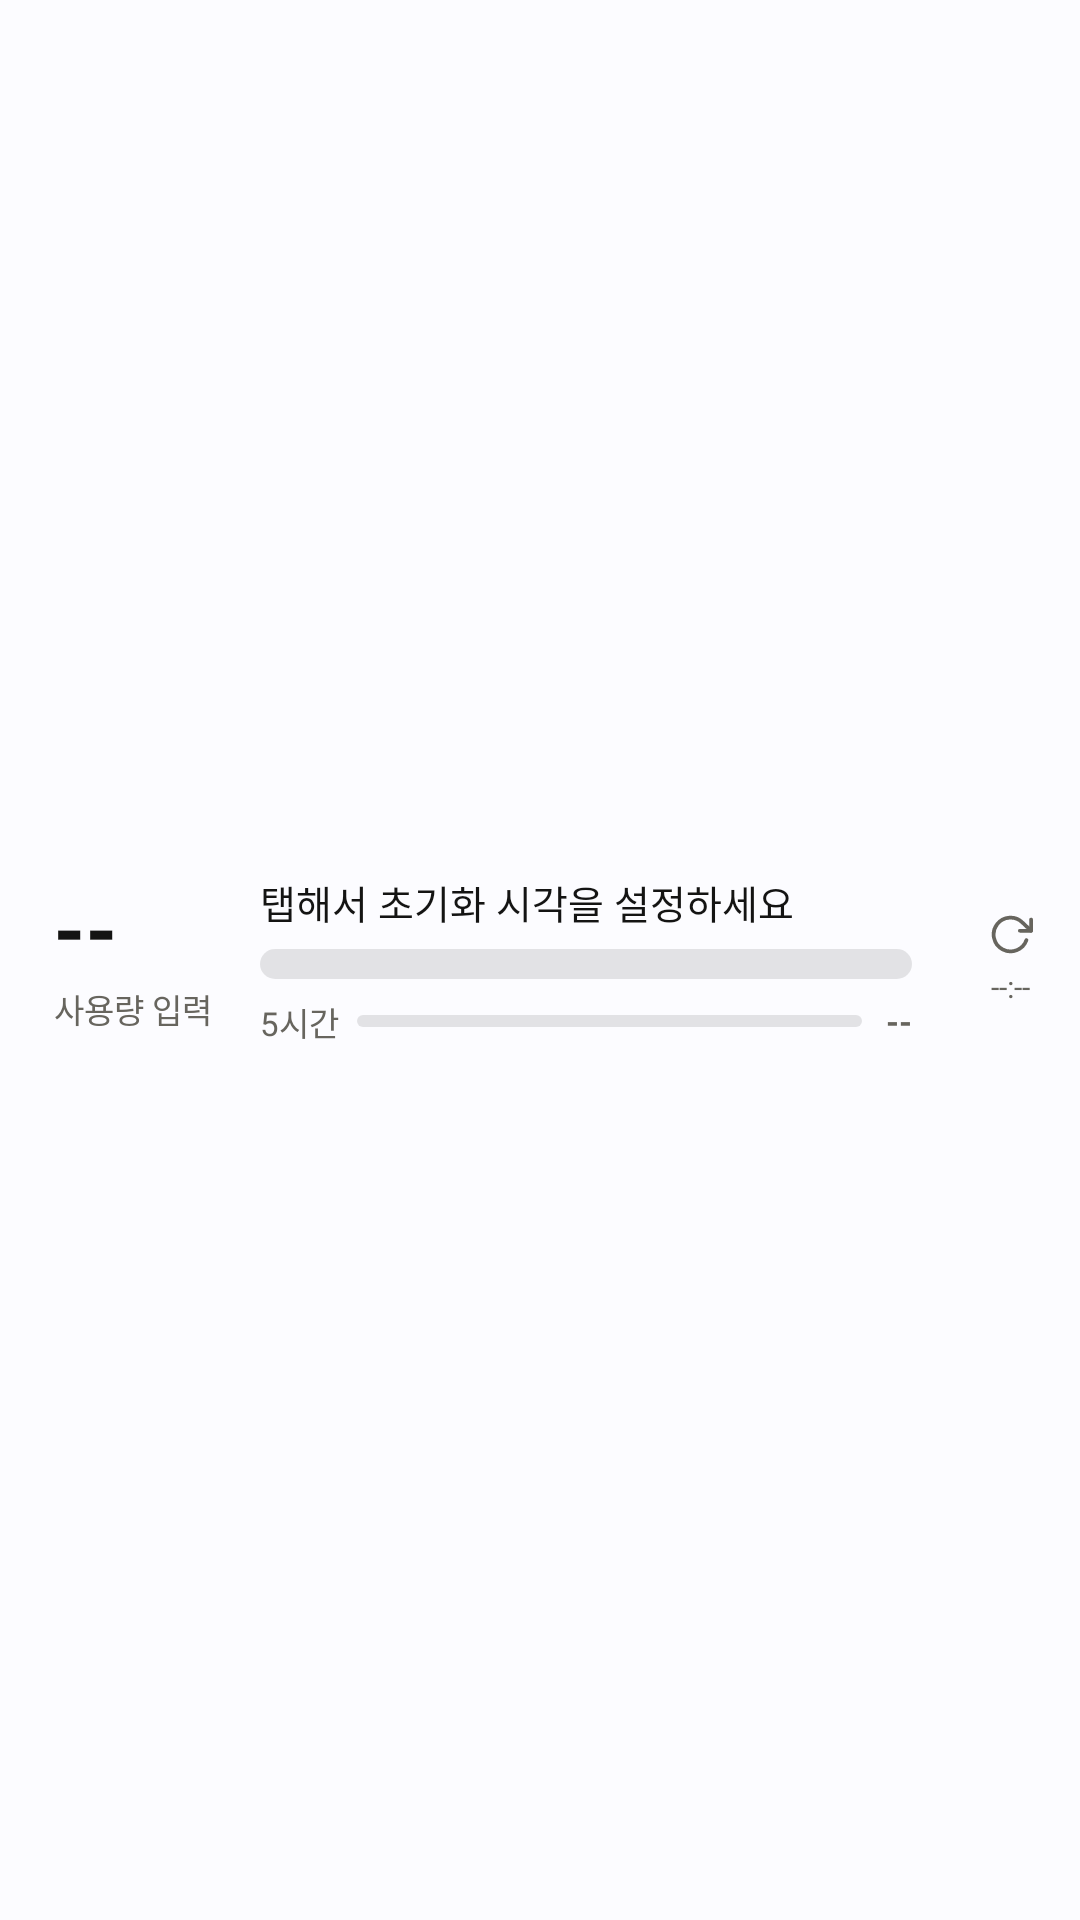

This screen was rendered from an Android layout file. Write that file and the resources it references.
<!-- AndroidManifest.xml: application theme AppTheme -->
<!-- res/layout/widget_wide.xml -->
<?xml version="1.0" encoding="utf-8"?>
<LinearLayout xmlns:android="http://schemas.android.com/apk/res/android"
    android:id="@+id/w_root"
    android:layout_width="match_parent"
    android:layout_height="match_parent"
    android:gravity="center_vertical"
    android:orientation="horizontal"
    android:paddingStart="18dp"
    android:paddingEnd="6dp">

    <LinearLayout
        android:id="@+id/w_used_box"
        android:layout_width="wrap_content"
        android:layout_height="wrap_content"
        android:orientation="vertical">

        <LinearLayout
            android:layout_width="wrap_content"
            android:layout_height="wrap_content"
            android:orientation="horizontal">

            <TextView
                android:id="@+id/w_used_num"
                android:layout_width="wrap_content"
                android:layout_height="wrap_content"
                android:fontFeatureSettings="tnum"
                android:includeFontPadding="false"
                android:letterSpacing="-0.02"
                android:maxLines="1"
                android:text="--"
                android:textColor="@color/claude_fg"
                android:textFontWeight="800"
                android:textSize="26sp" />

            <TextView
                android:id="@+id/w_used_pct"
                android:layout_width="wrap_content"
                android:layout_height="wrap_content"
                android:layout_marginStart="1dp"
                android:includeFontPadding="false"
                android:text="%"
                android:textColor="@color/claude_fg"
                android:textFontWeight="700"
                android:textSize="14sp"
                android:visibility="gone" />
        </LinearLayout>

        <TextView
            android:id="@+id/w_used_label"
            android:layout_width="wrap_content"
            android:layout_height="wrap_content"
            android:layout_marginTop="2dp"
            android:maxLines="1"
            android:text="사용량 입력"
            android:textColor="@color/claude_sub"
            android:textSize="11sp" />
    </LinearLayout>

    <LinearLayout
        android:layout_width="0dp"
        android:layout_height="wrap_content"
        android:layout_marginStart="16dp"
        android:layout_marginEnd="16dp"
        android:layout_weight="1"
        android:orientation="vertical">

        <LinearLayout
            android:id="@+id/w_top_row"
            android:layout_width="match_parent"
            android:layout_height="wrap_content"
            android:gravity="center_vertical"
            android:orientation="horizontal"
            android:visibility="gone">

            <ImageView
                android:id="@+id/w_dot"
                android:layout_width="7dp"
                android:layout_height="7dp"
                android:layout_marginEnd="5dp"
                android:importantForAccessibility="no"
                android:src="@drawable/dot_ok" />

            <TextView
                android:id="@+id/w_top_label"
                android:layout_width="wrap_content"
                android:layout_height="wrap_content"
                android:maxLines="1"
                android:text="권장 "
                android:textColor="@color/claude_sub"
                android:textSize="13sp" />

            <TextView
                android:id="@+id/w_top_value"
                android:layout_width="wrap_content"
                android:layout_height="wrap_content"
                android:fontFeatureSettings="tnum"
                android:maxLines="1"
                android:textColor="@color/claude_fg"
                android:textSize="13sp"
                android:textStyle="bold" />

            <TextView
                android:id="@+id/w_status"
                android:layout_width="wrap_content"
                android:layout_height="wrap_content"
                android:layout_marginStart="6dp"
                android:ellipsize="end"
                android:fontFeatureSettings="tnum"
                android:maxLines="1"
                android:textColor="@color/claude_ok_text"
                android:textSize="12sp"
                android:textStyle="bold" />

            
            <TextView
                android:id="@+id/w_reset_in"
                android:layout_width="0dp"
                android:layout_height="wrap_content"
                android:layout_marginStart="8dp"
                android:layout_weight="1"
                android:ellipsize="end"
                android:fontFeatureSettings="tnum"
                android:gravity="end"
                android:maxLines="1"
                android:textColor="@color/claude_sub"
                android:textSize="11sp" />
        </LinearLayout>

        <TextView
            android:id="@+id/w_hint"
            android:layout_width="match_parent"
            android:layout_height="wrap_content"
            android:ellipsize="end"
            android:maxLines="1"
            android:text="탭해서 초기화 시각을 설정하세요"
            android:textColor="@color/claude_fg"
            android:textFontWeight="500"
            android:textSize="13sp" />

        <ProgressBar
            android:id="@+id/w_bar"
            style="@android:style/Widget.Material.ProgressBar.Horizontal"
            android:layout_width="match_parent"
            android:layout_height="10dp"
            android:layout_marginTop="6dp"
            android:max="1000"
            android:maxHeight="10dp"
            android:minHeight="10dp"
            android:progressDrawable="@drawable/wide_bar" />

        
        <LinearLayout
            android:layout_width="match_parent"
            android:layout_height="wrap_content"
            android:layout_marginTop="6dp"
            android:gravity="center_vertical"
            android:orientation="horizontal">

            <TextView
                android:layout_width="wrap_content"
                android:layout_height="wrap_content"
                android:layout_marginEnd="6dp"
                android:maxLines="1"
                android:text="5시간"
                android:textColor="@color/claude_sub"
                android:textSize="11sp" />

            <ProgressBar
                android:id="@+id/w_session_bar"
                style="@android:style/Widget.Material.ProgressBar.Horizontal"
                android:layout_width="0dp"
                android:layout_height="4dp"
                android:layout_weight="1"
                android:max="1000"
                android:maxHeight="4dp"
                android:minHeight="4dp"
                android:progressDrawable="@drawable/session_bar" />

            <TextView
                android:id="@+id/w_session_value"
                android:layout_width="wrap_content"
                android:layout_height="wrap_content"
                android:layout_marginStart="8dp"
                android:fontFeatureSettings="tnum"
                android:maxLines="1"
                android:text="--"
                android:textColor="@color/claude_sub"
                android:textSize="11sp"
                android:textStyle="bold" />

            <TextView
                android:id="@+id/w_session_rest"
                android:layout_width="wrap_content"
                android:layout_height="wrap_content"
                android:layout_marginStart="4dp"
                android:fontFeatureSettings="tnum"
                android:maxLines="1"
                android:textColor="@color/claude_sub"
                android:textSize="11sp"
                android:visibility="gone" />
        </LinearLayout>
    </LinearLayout>

    <LinearLayout
        android:id="@+id/w_refresh"
        android:layout_width="34dp"
        android:layout_height="52dp"
        android:gravity="center"
        android:orientation="vertical">

        <ImageView
            android:layout_width="15dp"
            android:layout_height="15dp"
            android:contentDescription="새로고침"
            android:src="@drawable/ic_refresh" />

        <TextView
            android:id="@+id/w_refresh_time"
            android:layout_width="wrap_content"
            android:layout_height="wrap_content"
            android:layout_marginTop="3dp"
            android:fontFeatureSettings="tnum"
            android:text="--:--"
            android:textColor="@color/claude_sub"
            android:textSize="10sp" />
    </LinearLayout>
</LinearLayout>
<!-- resources referenced by this layout -->
<resources>
  <color name="claude_fg">#141413</color>
  <color name="claude_ok_text">#2E9E48</color>
  <color name="claude_sub">#67655E</color>
  <!-- drawable dot_ok (drawable) -->
  <?xml version="1.0" encoding="utf-8"?>
  <shape xmlns:android="http://schemas.android.com/apk/res/android" android:shape="oval">
      <size
          android:width="7dp"
          android:height="7dp" />
      <solid android:color="@color/claude_ok" />
  </shape>
  <!-- drawable ic_refresh (drawable) -->
  <?xml version="1.0" encoding="utf-8"?>
  <vector xmlns:android="http://schemas.android.com/apk/res/android"
      android:width="15dp"
      android:height="15dp"
      android:viewportWidth="24"
      android:viewportHeight="24">
      <path
          android:pathData="M23,4 L23,10 L17,10"
          android:strokeWidth="2"
          android:strokeColor="@color/claude_sub"
          android:strokeLineCap="round"
          android:strokeLineJoin="round"
          android:fillColor="#00000000" />
      <path
          android:pathData="M20.49,15 A9,9 0 1,1 18.37,5.64 L23,10"
          android:strokeWidth="2"
          android:strokeColor="@color/claude_sub"
          android:strokeLineCap="round"
          android:strokeLineJoin="round"
          android:fillColor="#00000000" />
  </vector>
  <!-- drawable session_bar (drawable) -->
  <?xml version="1.0" encoding="utf-8"?>
  <layer-list xmlns:android="http://schemas.android.com/apk/res/android">
      <item android:id="@android:id/background">
          <shape>
              <corners android:radius="2dp" />
              <solid android:color="@color/claude_track" />
          </shape>
      </item>
      <item android:id="@android:id/progress">
          <scale
              android:scaleGravity="left|center_vertical"
              android:scaleWidth="100%">
              <shape>
                  <corners android:radius="2dp" />
                  <solid android:color="@color/claude_session" />
              </shape>
          </scale>
      </item>
  </layer-list>
  <!-- drawable wide_bar (drawable) -->
  <?xml version="1.0" encoding="utf-8"?>
  <layer-list xmlns:android="http://schemas.android.com/apk/res/android">
      <item android:id="@android:id/background">
          <shape>
              <corners android:radius="5dp" />
              <solid android:color="@color/claude_track" />
          </shape>
      </item>
      <item android:id="@android:id/secondaryProgress">
          <scale
              android:scaleGravity="left|center_vertical"
              android:scaleWidth="100%">
              <shape>
                  <corners android:radius="5dp" />
                  <solid android:color="@android:color/white" />
              </shape>
          </scale>
      </item>
      <item android:id="@android:id/progress">
          <scale
              android:scaleGravity="left|center_vertical"
              android:scaleWidth="100%">
              <shape>
                  <corners android:radius="5dp" />
                  <solid android:color="@color/claude_clay" />
              </shape>
          </scale>
      </item>
  </layer-list>
  <style name="AppTheme" parent="@android:style/Theme.DeviceDefault.DayNight">
          <item name="android:windowActionBar">false</item>
          <item name="android:windowNoTitle">true</item>
          <item name="android:windowBackground">@color/app_bg</item>
          <item name="android:colorAccent">@color/accent</item>
          <item name="android:statusBarColor">@android:color/transparent</item>
          <item name="android:navigationBarColor">@android:color/transparent</item>
          <item name="android:windowLightStatusBar">true</item>
          <item name="android:windowLightNavigationBar">true</item>
      </style>
  <color name="claude_ok">#2E9E48</color>
  <color name="claude_track">#1A000000</color>
  <color name="claude_clay">#D97757</color>
  <color name="app_bg">@android:color/system_neutral1_10</color>
  <color name="accent">@android:color/system_accent1_600</color>
</resources>
